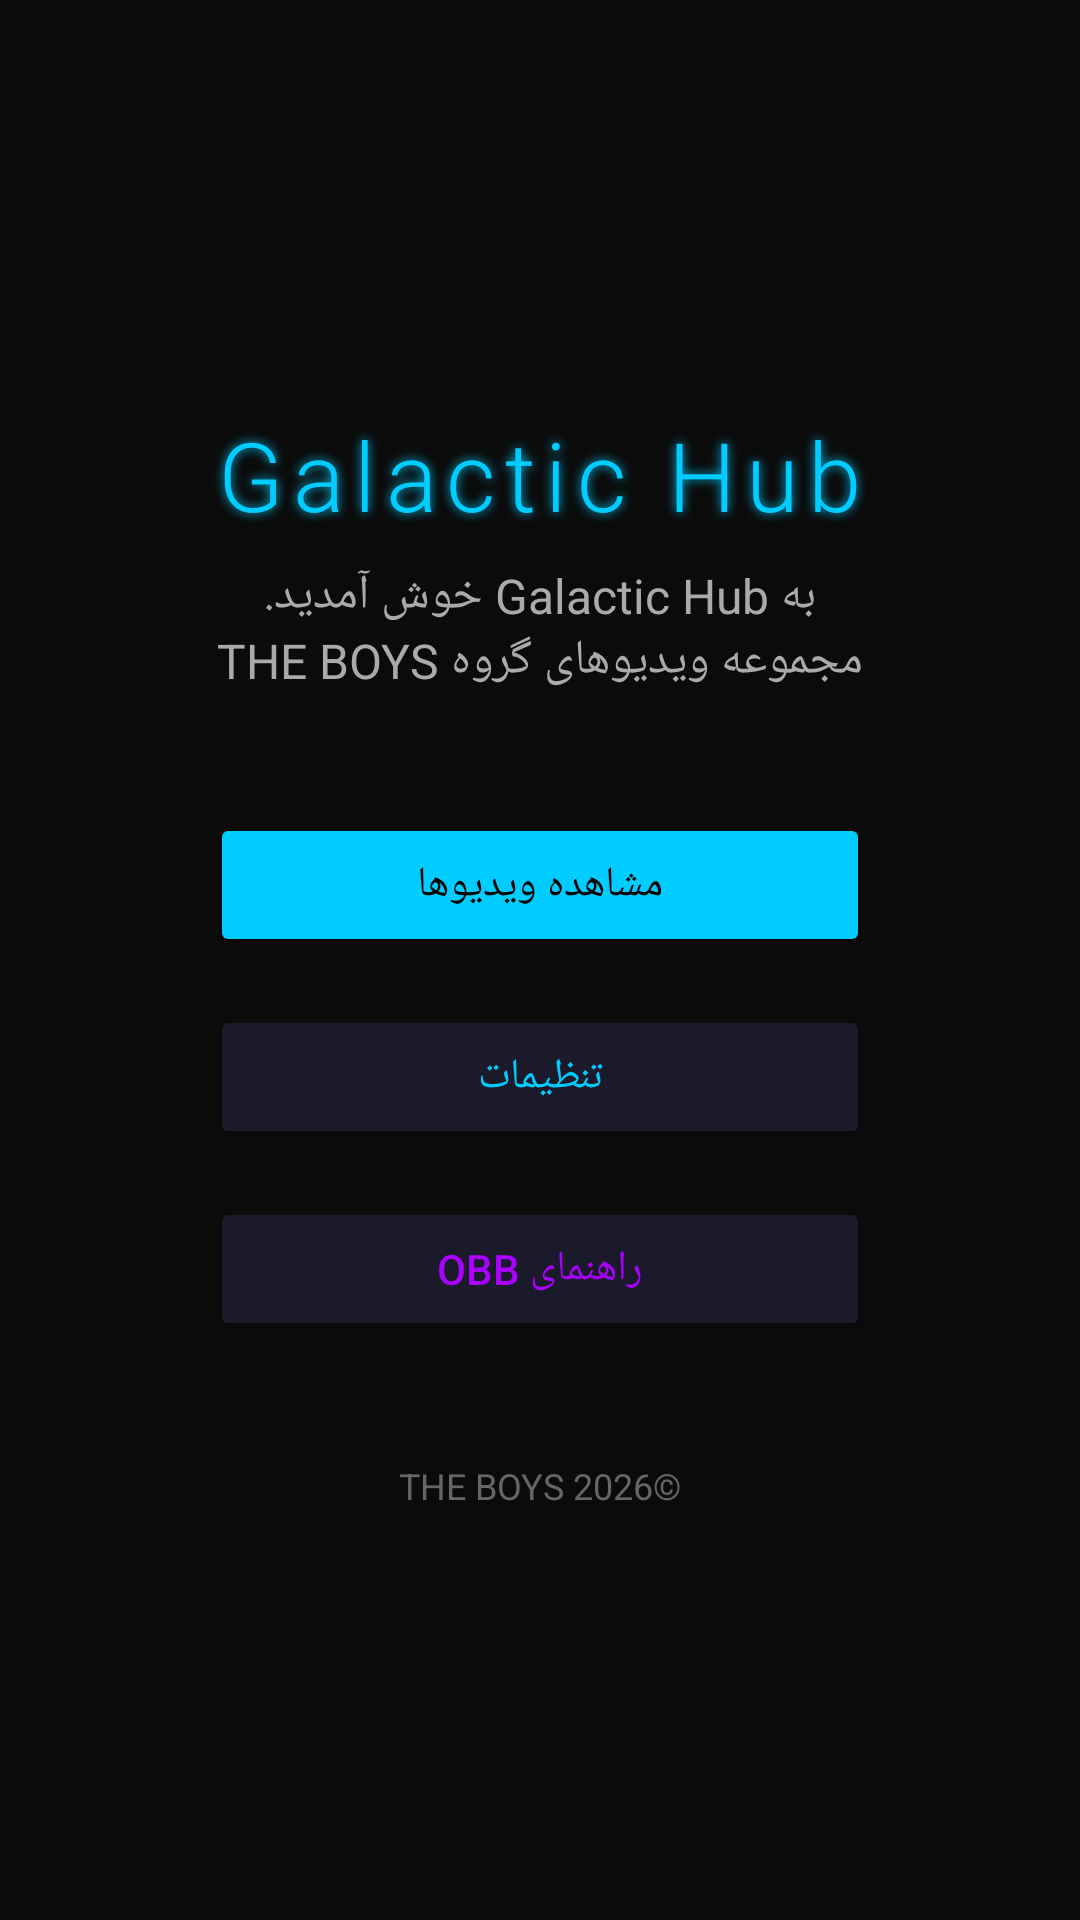

Layout XML and referenced resources for this Android screen:
<!-- AndroidManifest.xml: application theme Theme.GalacticHub -->
<!-- res/layout/activity_home.xml -->
<?xml version="1.0" encoding="utf-8"?>

<LinearLayout xmlns:android="http://schemas.android.com/apk/res/android"
    android:id="@+id/homeRoot"
    android:layout_width="match_parent"
    android:layout_height="match_parent"
    android:orientation="vertical"
    android:gravity="center"
    android:background="#FF0B0B0B"
    android:padding="24dp">

    <TextView
        android:layout_width="wrap_content"
        android:layout_height="wrap_content"
        android:text="@string/app_name"
        android:textSize="32sp"
        android:textColor="#0cf"
        android:shadowColor="#0cf"
        android:shadowRadius="8"
        android:letterSpacing="0.1"
        android:fontFamily="sans-serif-light"
        android:layout_marginBottom="8dp" />

    <TextView
        android:layout_width="wrap_content"
        android:layout_height="wrap_content"
        android:text="@string/home_description"
        android:textSize="16sp"
        android:textColor="#aaa"
        android:gravity="center"
        android:layout_marginBottom="40dp"
        android:paddingHorizontal="16dp" />

    <Button
        android:id="@+id/hubButton"
        android:layout_width="220dp"
        android:layout_height="wrap_content"
        android:text="@string/open_hub"
        android:textColor="#000"
        android:backgroundTint="#0cf"
        android:layout_marginBottom="16dp"
        android:textAllCaps="false" />

    <Button
        android:id="@+id/settingsButton"
        android:layout_width="220dp"
        android:layout_height="wrap_content"
        android:text="@string/settings"
        android:textColor="#0cf"
        android:backgroundTint="#1a1a2a"
        android:layout_marginBottom="16dp"
        android:textAllCaps="false" />

    <Button
        android:id="@+id/guideButton"
        android:layout_width="220dp"
        android:layout_height="wrap_content"
        android:text="@string/obb_guide"
        android:textColor="#a0f"
        android:backgroundTint="#1a1a2a"
        android:textAllCaps="false" />

    <TextView
        android:layout_width="wrap_content"
        android:layout_height="wrap_content"
        android:text="@string/copyright"
        android:textColor="#666"
        android:textSize="12sp"
        android:layout_marginTop="40dp" />
</LinearLayout>
<!-- resources referenced by this layout -->
<resources>
  <string name="app_name">Galactic Hub</string>
  <string name="copyright">THE BOYS 2026©</string>
  <string name="home_description">به Galactic Hub خوش آمدید.\nمجموعه ویدیوهای گروه THE BOYS</string>
  <string name="obb_guide">راهنمای OBB</string>
  <string name="open_hub">مشاهده ویدیوها</string>
  <string name="settings">تنظیمات</string>
  <style name="Theme.GalacticHub" parent="Base.Theme.GalacticHub" />
  <style name="Base.Theme.GalacticHub" parent="Theme.Material3.DayNight.NoActionBar">
          
          
      </style>
</resources>
